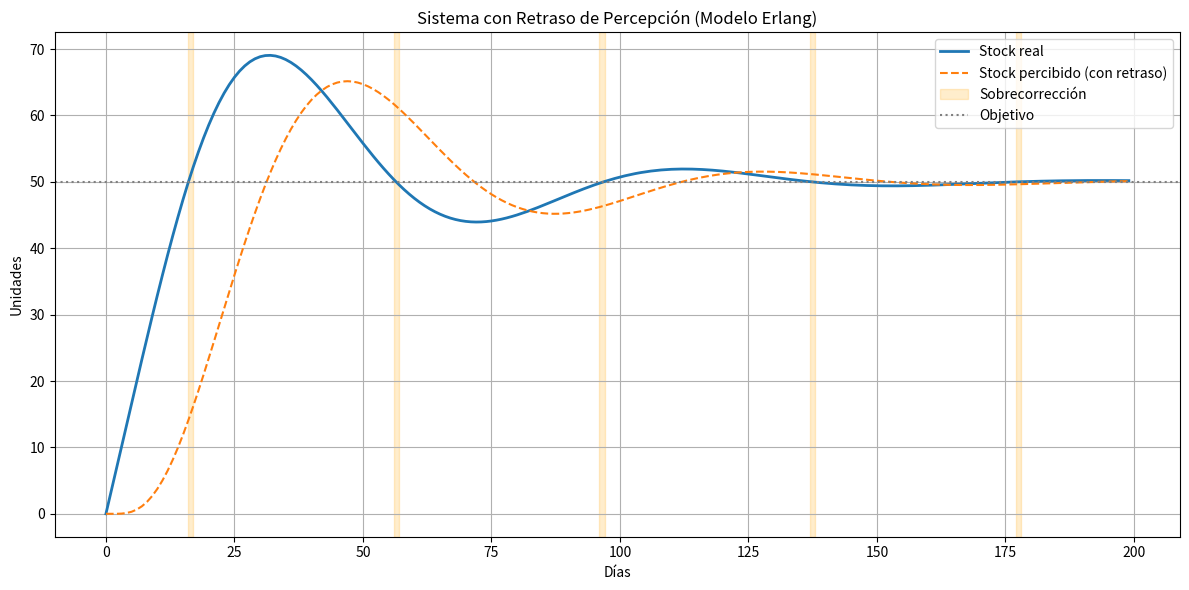

Here is the Python script that generated this plot:
import numpy as np
import matplotlib.pyplot as plt

# Parámetros
dias = 200
objetivo = 50
retraso_total = 15       # retraso medio total
orden_erlang = 3         # número de etapas en el retraso Erlang
dt = 1.0                 # tamaño del paso (1 día)
tiempo = np.arange(0, dias, dt)

# Inicialización
stock_real = np.zeros_like(tiempo)
flujo = np.zeros_like(tiempo)
delay_stages = [0.0 for _ in range(orden_erlang)]  # etapas del retraso

# Constante de tiempo de cada etapa
tau = retraso_total / orden_erlang

# Simulación
for t in range(1, len(tiempo)):
    # El percibido es la salida de la última etapa
    stock_percibido = delay_stages[-1]

    # Flujo de control (retroalimentación con el stock percibido)
    flujo[t] = (objetivo - stock_percibido) / retraso_total

    # Actualizar el stock real
    stock_real[t] = stock_real[t - 1] + flujo[t] * dt

    # Propagar el stock real a través de las etapas del retraso (Erlang como cadena de tanques)
    entrada = stock_real[t]
    nueva_etapa = [0.0 for _ in range(orden_erlang)]
    for i in range(orden_erlang):
        if i == 0:
            nueva_etapa[i] = delay_stages[i] + (entrada - delay_stages[i]) * dt / tau
        else:
            nueva_etapa[i] = delay_stages[i] + (delay_stages[i - 1] - delay_stages[i]) * dt / tau
    delay_stages = nueva_etapa

# ----------------------------
# Visualización
# ----------------------------

stock_percibido_total = [0.0] * len(tiempo)
delay_stages = [0.0 for _ in range(orden_erlang)]
for t in range(1, len(tiempo)):
    entrada = stock_real[t]
    nueva_etapa = [0.0 for _ in range(orden_erlang)]
    for i in range(orden_erlang):
        if i == 0:
            nueva_etapa[i] = delay_stages[i] + (entrada - delay_stages[i]) * dt / tau
        else:
            nueva_etapa[i] = delay_stages[i] + (delay_stages[i - 1] - delay_stages[i]) * dt / tau
    delay_stages = nueva_etapa
    stock_percibido_total[t] = delay_stages[-1]

# Gráfico
plt.figure(figsize=(12, 6))
plt.plot(tiempo, stock_real, label="Stock real", linewidth=2)
plt.plot(tiempo, stock_percibido_total, label="Stock percibido (con retraso)", linestyle='--')

# Resaltar sobrecorrecciones
cruces = np.where(np.diff(np.sign(stock_real - objetivo)))[0]
for c in cruces:
    plt.axvspan(tiempo[c], tiempo[c+1], color='orange', alpha=0.2, label='Sobrecorrección' if c == cruces[0] else "")

plt.axhline(y=objetivo, color='gray', linestyle=':', label='Objetivo')
plt.xlabel("Días")
plt.ylabel("Unidades")
plt.title("Sistema con Retraso de Percepción (Modelo Erlang)")
plt.legend()
plt.grid(True)
plt.tight_layout()
plt.show()
